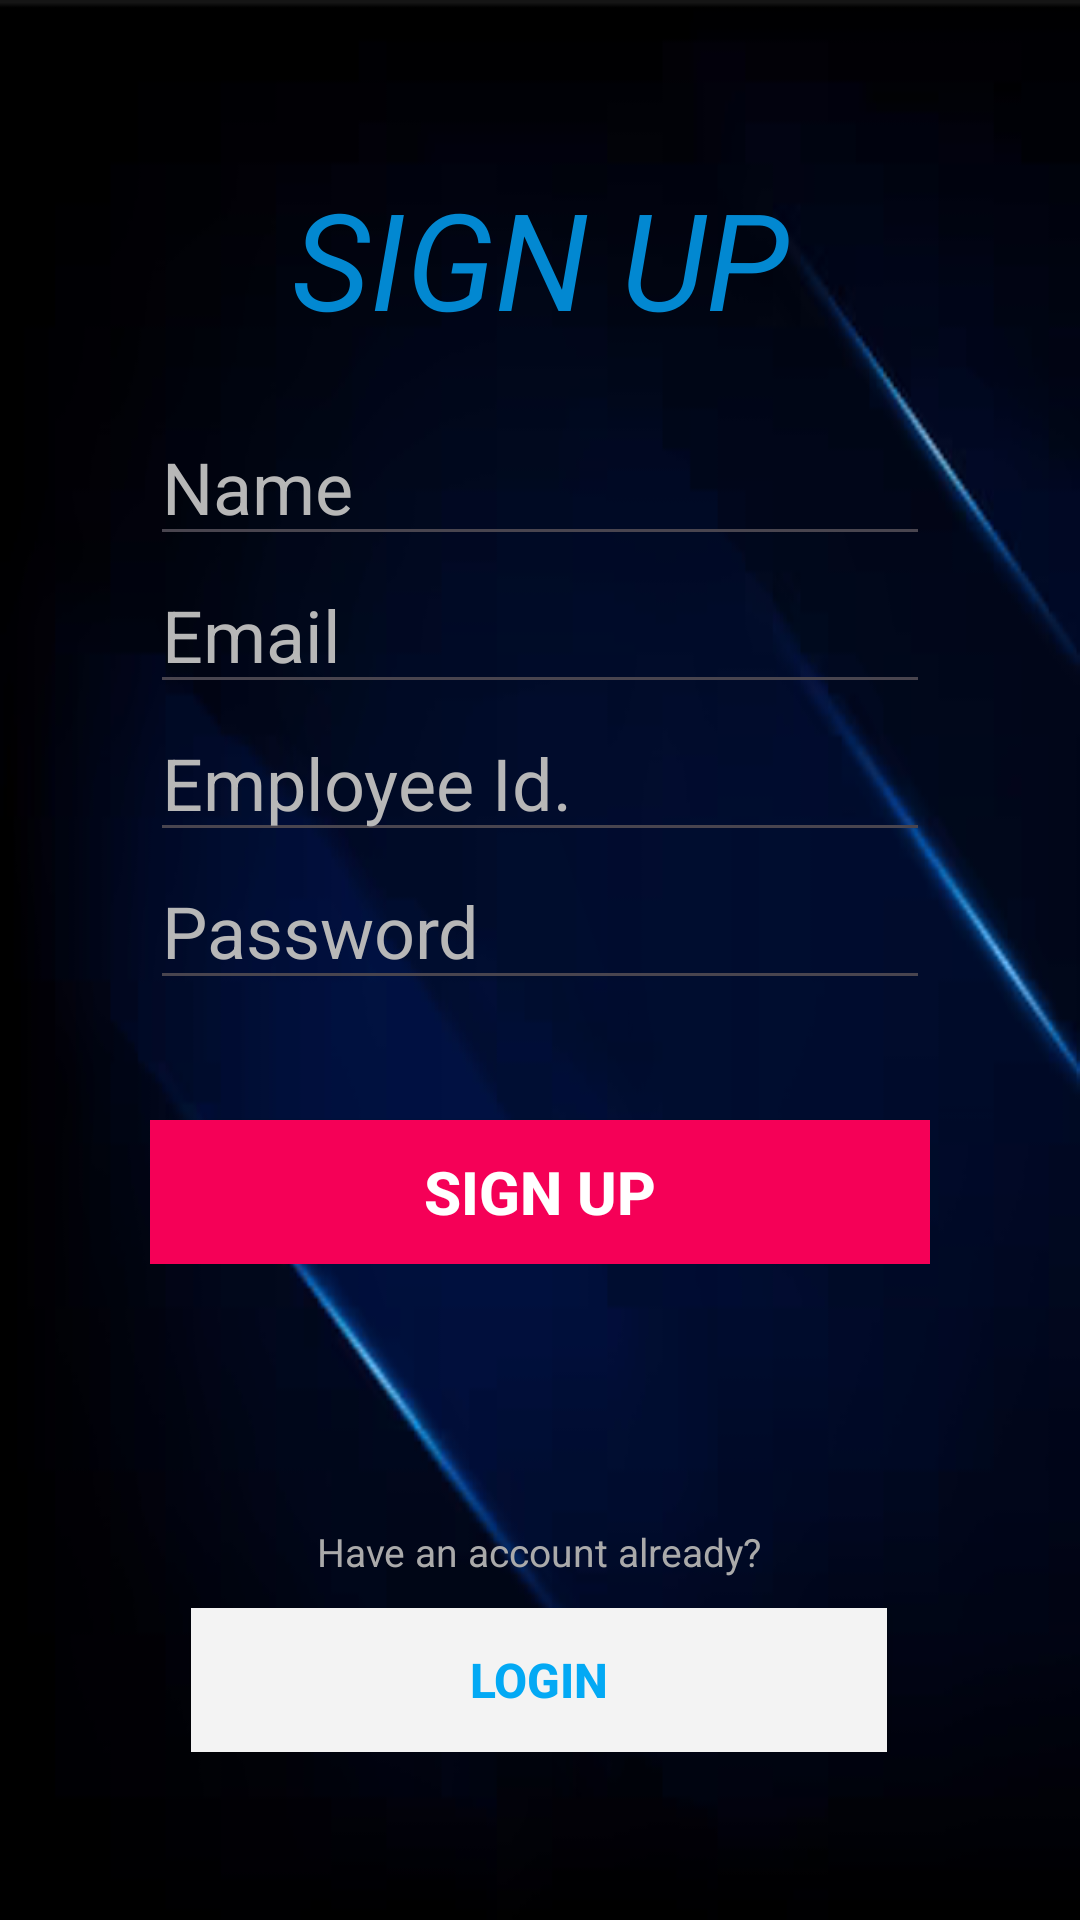

Android layout source for this screen:
<!-- AndroidManifest.xml: application theme Theme.CollegeNotificationSystem -->
<!-- res/layout/activity_sign_up.xml -->
<RelativeLayout xmlns:android="http://schemas.android.com/apk/res/android"
    xmlns:app="http://schemas.android.com/apk/res-auto"
    android:id="@+id/parent_SnackBar_signup"
    android:layout_width="match_parent"
    android:layout_height="match_parent"
    android:background="@drawable/start"
    android:focusable="true"
    android:focusableInTouchMode="true"
    android:orientation="vertical">

    <TextView
        android:id="@+id/head"
        android:layout_width="match_parent"
        android:layout_height="wrap_content"
        android:layout_marginTop="56dp"
        android:gravity="center_horizontal"
        android:text="@string/sign_up"
        android:textAllCaps="false"
        android:textColor="@color/colorPrimaryDark"
        android:textSize="45sp"
        android:textStyle="italic" />

    <LinearLayout
        android:layout_width="260dp"
        android:layout_height="wrap_content"
        android:layout_below="@+id/head"
        android:layout_centerHorizontal="true"
        android:layout_gravity="center_horizontal"
        android:layout_marginTop="20dp"
        android:orientation="vertical">

        <EditText
            android:id="@+id/name"
            style="@style/Widget.AppCompat.AutoCompleteTextView"
            android:layout_width="match_parent"
            android:layout_height="wrap_content"
            android:ems="10"
            android:hint="@string/name"
            android:inputType="textWebPassword"
            android:singleLine="true"
            android:textColor="@android:color/black"
            android:textColorHint="@color/edittext_hint"
            android:textSize="24sp" />

        <EditText
            android:id="@+id/email_signup"
            style="@style/Widget.AppCompat.AutoCompleteTextView"
            android:layout_width="match_parent"
            android:layout_height="wrap_content"
            android:ems="10"
            android:hint="@string/email"
            android:inputType="textEmailAddress|textWebEmailAddress"
            android:singleLine="true"
            android:textColor="@android:color/black"
            android:textColorHint="@color/edittext_hint"
            android:textSize="24sp" />

        <EditText
            android:id="@+id/emp_id_signup"
            style="@style/Widget.AppCompat.AutoCompleteTextView"
            android:layout_width="match_parent"
            android:layout_height="wrap_content"
            android:ems="10"
            android:hint="@string/emp_id"
            android:inputType="text"
            android:singleLine="true"
            android:textColor="@android:color/black"
            android:textColorHint="@color/edittext_hint"
            android:textSize="24sp" />

        <EditText
            android:id="@+id/password_signup"
            style="@style/Widget.AppCompat.AutoCompleteTextView"
            android:layout_width="match_parent"
            android:layout_height="wrap_content"
            android:ems="10"
            android:hint="@string/password"
            android:inputType="textWebPassword"
            android:singleLine="true"
            android:textColor="@android:color/black"
            android:textColorHint="@color/edittext_hint"
            android:textSize="24sp" />

        <Button
            android:id="@+id/signup"
            style="@style/AppTheme.Button"
            android:layout_width="match_parent"
            android:layout_height="wrap_content"
            android:layout_marginTop="40dp"
            android:background="@color/colorAccentDark"
            android:text="@string/sign_up"
            android:textAllCaps="false"
            android:visibility="visible" />

    </LinearLayout>

    <LinearLayout
        android:layout_width="249dp"
        android:layout_height="wrap_content"
        android:layout_alignParentBottom="true"
        android:layout_centerHorizontal="true"
        android:layout_marginBottom="56dp"
        android:orientation="vertical">

        <TextView
            android:layout_width="match_parent"
            android:layout_height="wrap_content"
            android:gravity="center_horizontal"
            android:text="@string/or_signin_text"
            android:textColor="@android:color/darker_gray"
            android:textSize="13sp"
            android:visibility="visible" />

        <Button
            android:id="@+id/to_signin"
            style="@style/AppTheme.Button.Sec"
            android:layout_width="232dp"
            android:layout_height="wrap_content"
            android:layout_gravity="center_horizontal"
            android:layout_marginTop="10dp"
            android:background="@color/gray_bg"
            android:text="@string/LOGIN"
            android:textAllCaps="false"
            android:textColor="@color/colorPrimary"
            android:textSize="16sp"
            android:textStyle="bold" />

    </LinearLayout>

    <TextView
        android:id="@+id/password_rules_textview"
        android:layout_width="300dp"
        android:layout_height="wrap_content"
        android:layout_centerHorizontal="true"
        android:layout_gravity="center_horizontal"
        android:layout_marginTop="10dp"
        android:alpha="0"
        android:background="@drawable/tooltip_bg"
        android:clickable="false"
        android:focusableInTouchMode="false"
        android:fontFamily="sans-serif-condensed"
        android:paddingBottom="20dp"
        android:paddingLeft="10dp"
        android:paddingRight="10dp"
        android:paddingTop="10dp"
        android:text="@string/password_rules"
        android:textAllCaps="false"
        android:textColor="#fe4c0000"
        android:textSize="14sp"
        android:visibility="visible" />

    <View
        android:id="@+id/progress_overlay_signup"
        android:layout_width="match_parent"
        android:layout_height="match_parent"
        android:background="@color/offwhite"
        android:clickable="true"
        android:focusable="true"
        android:visibility="gone" />

    <ProgressBar
        android:id="@+id/progressBar_signup"
        style="?android:attr/progressBarStyle"
        android:layout_width="wrap_content"
        android:layout_height="wrap_content"
        android:layout_centerInParent="true"
        android:visibility="gone" />


</RelativeLayout>
<!-- resources referenced by this layout -->
<resources>
  <color name="colorAccentDark">#f50057</color>
  <color name="colorPrimary">#03a9f4</color>
  <color name="colorPrimaryDark">#0288d1</color>
  <color name="edittext_hint">#b7b7b7</color>
  <color name="gray_bg">#f3f3f3</color>
  <color name="offwhite">#a5ffffff</color>
  <!-- drawable start: png bitmap (drawable, 38401 bytes) -->
  <!-- drawable tooltip_bg (drawable) -->
  <?xml version="1.0" encoding="utf-8"?>
  <selector xmlns:android="http://schemas.android.com/apk/res/android">
      <item>
          <layer-list>
              <item android:bottom="10dp">
                  <shape android:shape="rectangle">
                      <solid android:color="#ffa0a2" />
                      <corners android:radius="3dp"/>
                      
                      
                  </shape>
              </item>
              <item android:top="50dp">
                  <rotate android:fromDegrees="45"
                      android:toDegrees="45"
                      android:pivotX="98%"
                      android:pivotY="60%">
                      <shape android:shape="rectangle" >
                          <solid android:color="#ffa0a2" />
                          <corners android:radius="1dp"/>
                          
                          
                      </shape>
                  </rotate>
              </item>
          </layer-list>
      </item>
  </selector>
  <string name="LOGIN">LOGIN</string>
  <string name="email">Email</string>
  <string name="emp_id">Employee Id.</string>
  <string name="name">Name</string>
  <string name="or_signin_text">Have an account already?</string>
  <string name="password">Password</string>
  <string name="password_rules">
          - Lowercase character (a-z)\n
          - Uppercase character (A-Z)\n
          - Digit (0-9)\n
          - Special character (!@#$&amp;^+=\-*,._?)
      </string>
  <string name="sign_up">SIGN UP</string>
  <style name="AppTheme.Button" parent="Base.Widget.AppCompat.Button">
          <item name="android:textColor">#fff</item>
          <item name="android:textStyle">bold</item>
          <item name="android:textSize">20sp</item>
      </style>
  <style name="AppTheme.Button.Sec" parent="Base.Widget.AppCompat.Button">
          <item name="android:textColor">#000</item>
          <item name="android:textSize">18sp</item>
      </style>
  <style name="Theme.CollegeNotificationSystem" parent="Base.Theme.CollegeNotificationSystem" />
  <style name="Base.Theme.CollegeNotificationSystem" parent="Theme.Material3.DayNight.NoActionBar">
          
          
      </style>
</resources>
